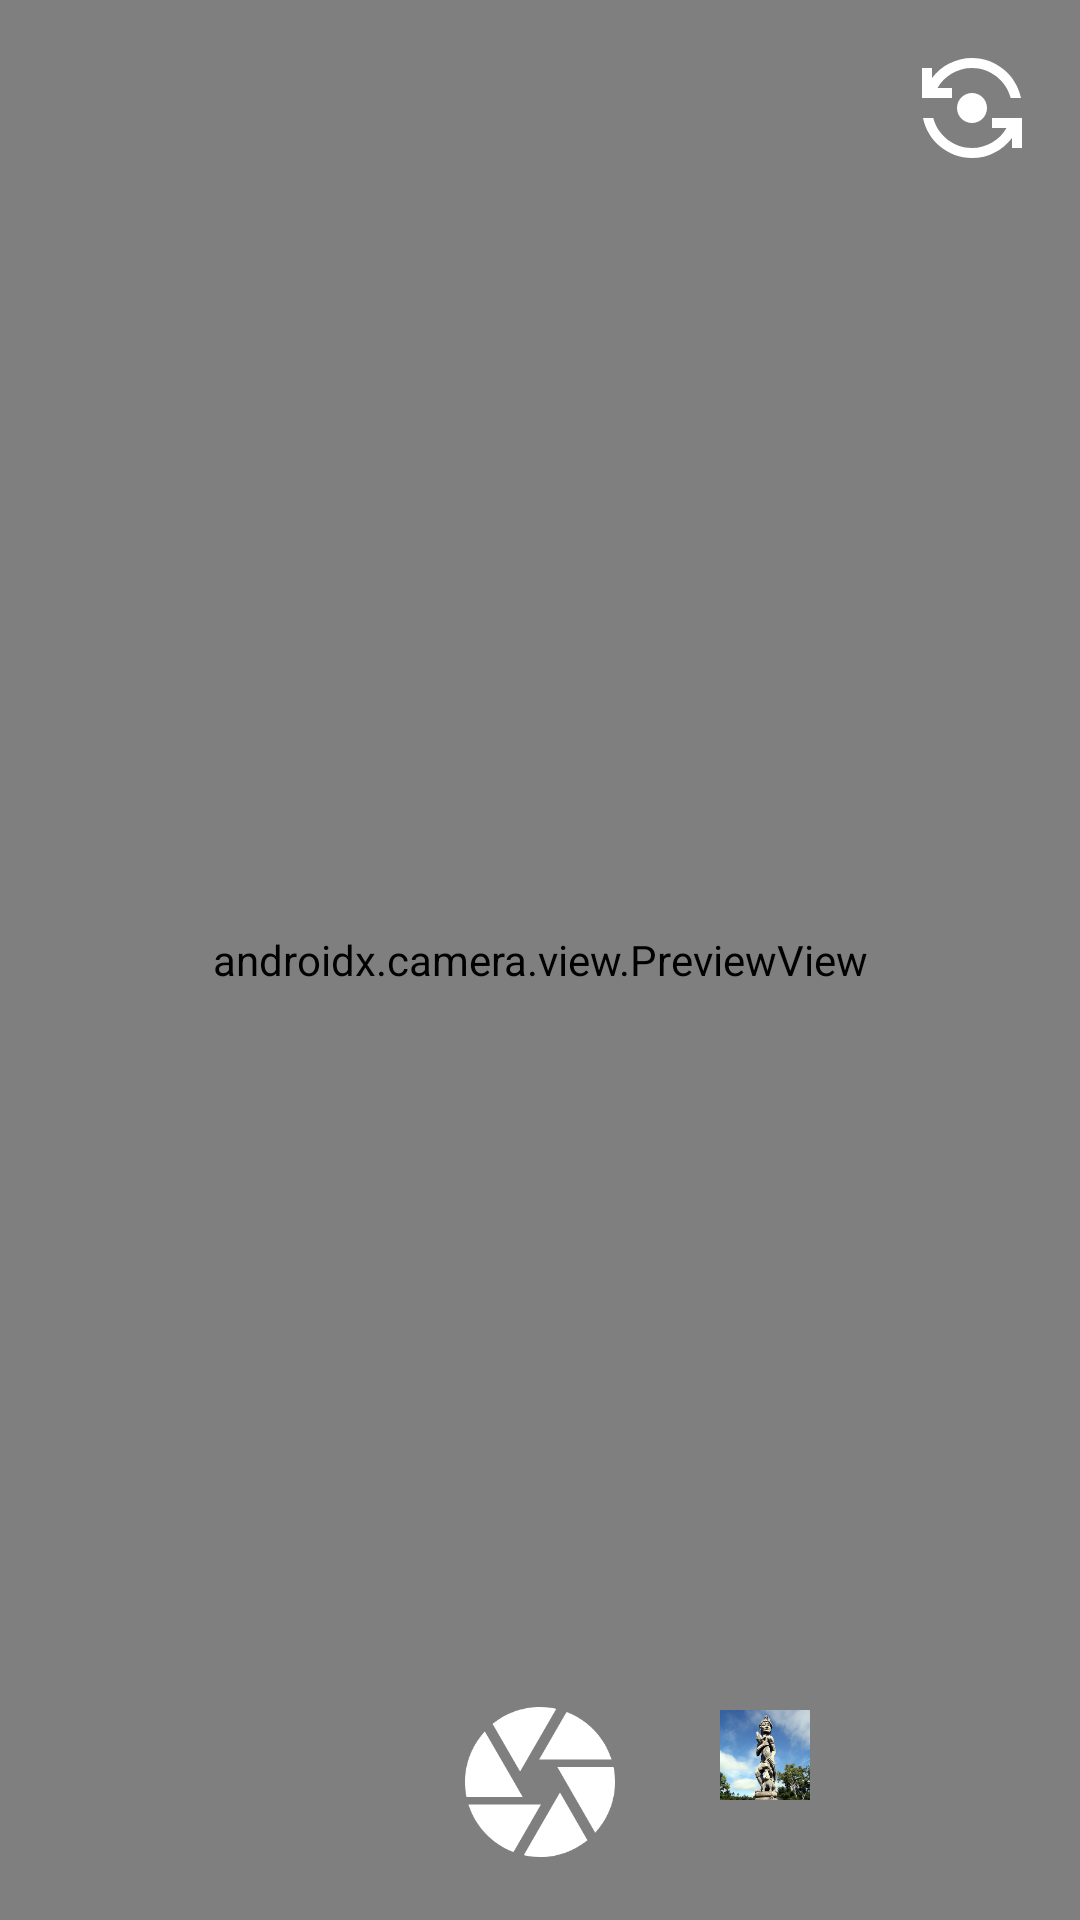

Here is an Android app screen rendered from its layout file. Give the layout XML and the strings, colors and styles it references.
<!-- AndroidManifest.xml: application theme Theme.BudayAI -->
<!-- res/layout/activity_camera.xml -->
<?xml version="1.0" encoding="utf-8"?>
<androidx.constraintlayout.widget.ConstraintLayout xmlns:android="http://schemas.android.com/apk/res/android"
    xmlns:app="http://schemas.android.com/apk/res-auto"
    xmlns:tools="http://schemas.android.com/tools"
    android:layout_width="match_parent"
    android:layout_height="match_parent"
    tools:context=".analys.CameraActivity">

    <androidx.camera.view.PreviewView
        android:id="@+id/v_camera"
        android:layout_width="match_parent"
        android:layout_height="match_parent" />

    <ImageView
        android:id="@+id/switch_cam"
        android:layout_width="40dp"
        android:layout_height="40dp"
        android:layout_margin="16dp"
        app:layout_constraintTop_toTopOf="parent"
        app:layout_constraintEnd_toEndOf="@+id/v_camera"
        app:srcCompat="@drawable/ic_baseline_flip_camera_android_24"
        app:tint="@color/green" />

    <ImageView
        android:id="@+id/took_img"
        android:layout_width="60dp"
        android:layout_height="60dp"
        android:layout_marginBottom="16dp"
        app:tint="@color/green"
        app:srcCompat="@drawable/ic_baseline_camera_24"
        app:layout_constraintBottom_toBottomOf="parent"
        app:layout_constraintStart_toStartOf="parent"
        app:layout_constraintEnd_toEndOf="parent"/>

    <ImageView
        android:id="@+id/took_gallery"
        android:layout_width="30dp"
        android:layout_height="30dp"
        android:layout_marginBottom="40dp"
        app:srcCompat="@drawable/sample_poster"
        app:layout_constraintBottom_toBottomOf="parent"
        app:layout_constraintStart_toStartOf="@id/took_img"
        app:layout_constraintEnd_toEndOf="parent"/>

</androidx.constraintlayout.widget.ConstraintLayout>
<!-- resources referenced by this layout -->
<resources>
  <!-- drawable ic_baseline_camera_24 (drawable) -->
  <vector android:height="24dp" android:tint="#1F6672"
      android:viewportHeight="24" android:viewportWidth="24"
      android:width="24dp" xmlns:android="http://schemas.android.com/apk/res/android">
      <path android:fillColor="@android:color/white" android:pathData="M9.4,10.5l4.77,-8.26C13.47,2.09 12.75,2 12,2c-2.4,0 -4.6,0.85 -6.32,2.25l3.66,6.35 0.06,-0.1zM21.54,9c-0.92,-2.92 -3.15,-5.26 -6,-6.34L11.88,9h9.66zM21.8,10h-7.49l0.29,0.5 4.76,8.25C21,16.97 22,14.61 22,12c0,-0.69 -0.07,-1.35 -0.2,-2zM8.54,12l-3.9,-6.75C3.01,7.03 2,9.39 2,12c0,0.69 0.07,1.35 0.2,2h7.49l-1.15,-2zM2.46,15c0.92,2.92 3.15,5.26 6,6.34L12.12,15L2.46,15zM13.73,15l-3.9,6.76c0.7,0.15 1.42,0.24 2.17,0.24 2.4,0 4.6,-0.85 6.32,-2.25l-3.66,-6.35 -0.93,1.6z"/>
  </vector>
  <!-- drawable ic_baseline_flip_camera_android_24 (drawable) -->
  <vector android:height="24dp" android:tint="#1F6672"
      android:viewportHeight="24" android:viewportWidth="24"
      android:width="24dp" xmlns:android="http://schemas.android.com/apk/res/android">
      <path android:fillColor="@android:color/white" android:pathData="M9,12c0,1.66 1.34,3 3,3s3,-1.34 3,-3s-1.34,-3 -3,-3S9,10.34 9,12z"/>
      <path android:fillColor="@android:color/white" android:pathData="M8,10V8H5.09C6.47,5.61 9.05,4 12,4c3.72,0 6.85,2.56 7.74,6h2.06c-0.93,-4.56 -4.96,-8 -9.8,-8C8.73,2 5.82,3.58 4,6.01V4H2v6H8z"/>
      <path android:fillColor="@android:color/white" android:pathData="M16,14v2h2.91c-1.38,2.39 -3.96,4 -6.91,4c-3.72,0 -6.85,-2.56 -7.74,-6H2.2c0.93,4.56 4.96,8 9.8,8c3.27,0 6.18,-1.58 8,-4.01V20h2v-6H16z"/>
  </vector>
  <!-- drawable sample_poster: png bitmap (drawable-v24, 101066 bytes) -->
  <style name="Theme.BudayAI" parent="Theme.MaterialComponents.DayNight.DarkActionBar">
          
          <item name="colorPrimary">@color/purple_500</item>
          <item name="colorPrimaryVariant">@color/purple_700</item>
          <item name="colorOnPrimary">@color/white</item>
          
          <item name="colorSecondary">@color/teal_200</item>
          <item name="colorSecondaryVariant">@color/teal_700</item>
          <item name="colorOnSecondary">@color/black</item>
          
          <item name="android:statusBarColor" tools:targetApi="l">?attr/colorPrimaryVariant</item>
          
      </style>
  <color name="purple_500">#FF6200EE</color>
  <color name="purple_700">#FF3700B3</color>
  <color name="white">#FFFFFFFF</color>
  <color name="teal_200">#FF03DAC5</color>
  <color name="teal_700">#FF018786</color>
  <color name="black">#FF000000</color>
</resources>
